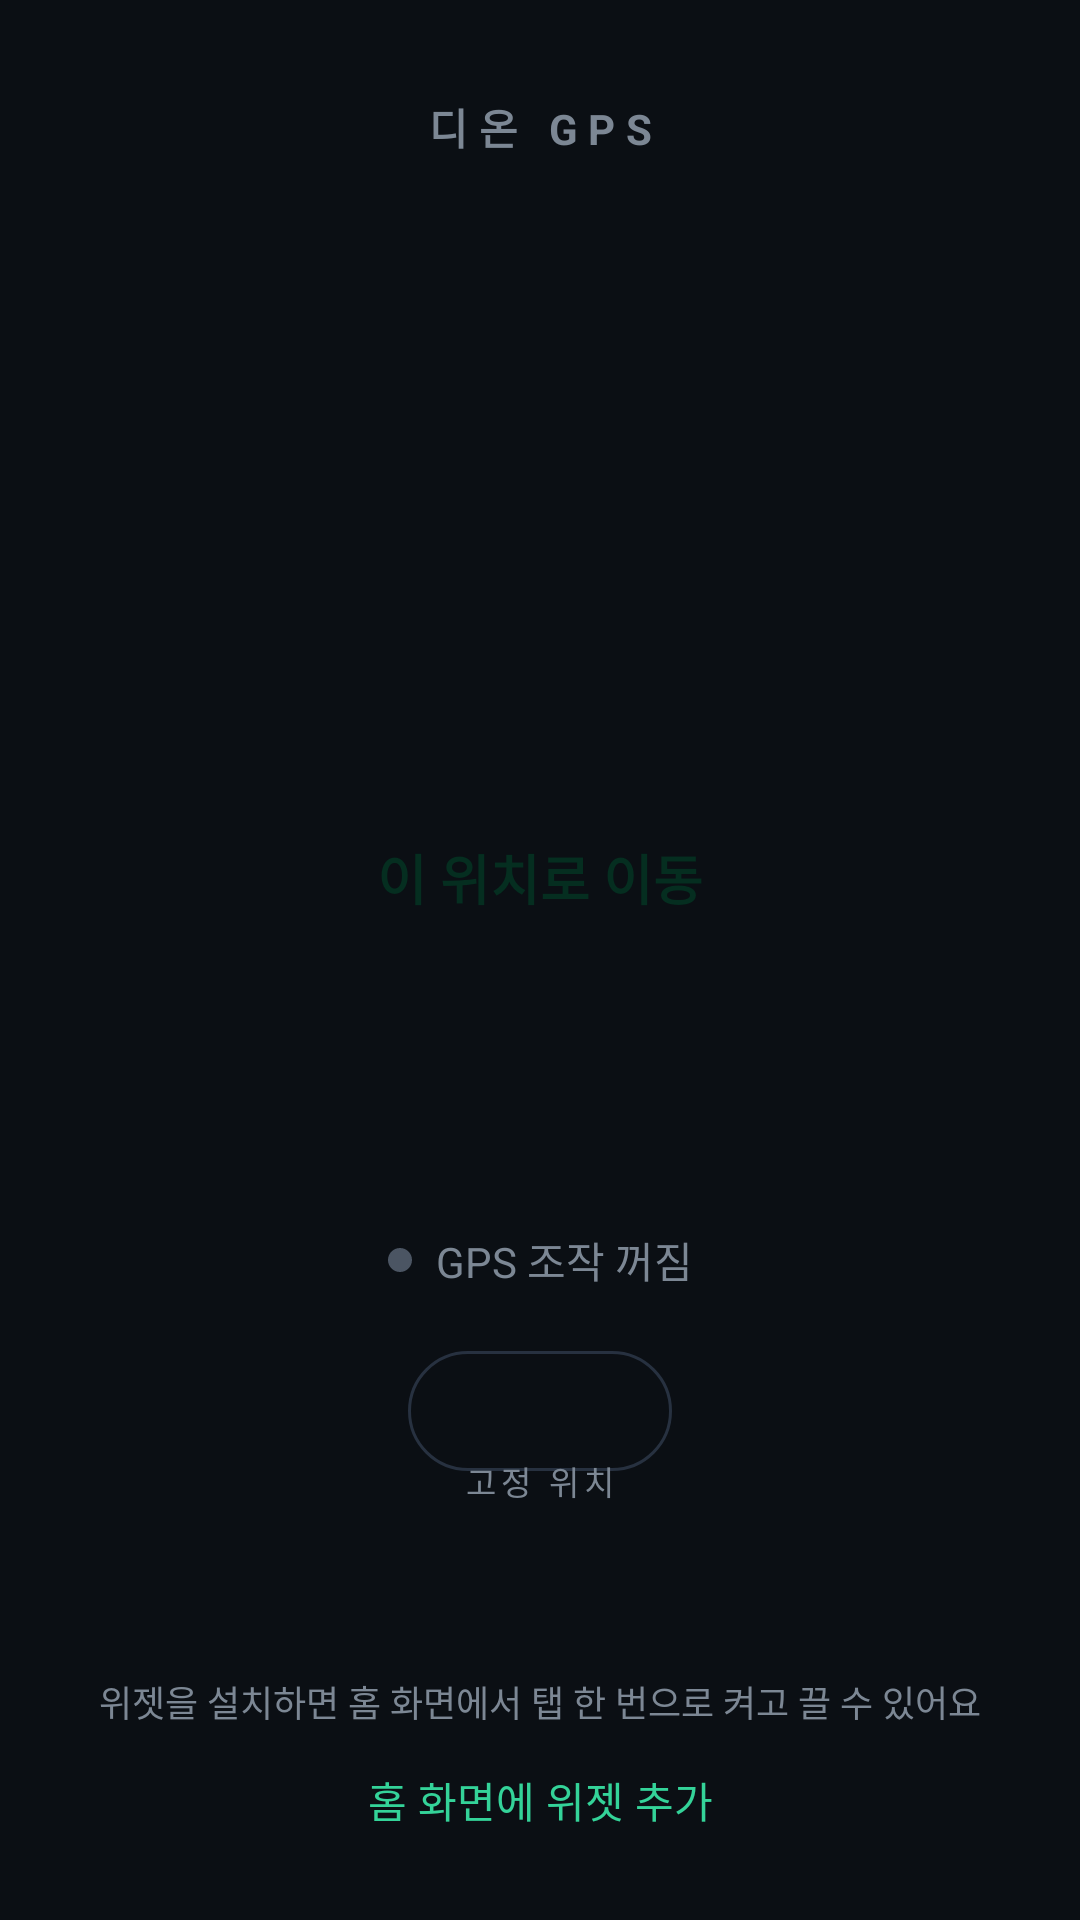

Android layout source for this screen:
<!-- AndroidManifest.xml: application theme Theme.DionGpsMock -->
<!-- res/layout/activity_main.xml -->
<?xml version="1.0" encoding="utf-8"?>
<androidx.constraintlayout.widget.ConstraintLayout
    xmlns:android="http://schemas.android.com/apk/res/android"
    xmlns:app="http://schemas.android.com/apk/res-auto"
    android:layout_width="match_parent"
    android:layout_height="match_parent"
    android:background="@color/background">

    <TextView
        android:id="@+id/tvAppTitle"
        android:layout_width="wrap_content"
        android:layout_height="wrap_content"
        android:layout_marginTop="32dp"
        android:letterSpacing="0.25"
        android:text="@string/app_name"
        android:textColor="@color/text_secondary"
        android:textSize="14sp"
        android:textStyle="bold"
        app:layout_constraintEnd_toEndOf="parent"
        app:layout_constraintStart_toStartOf="parent"
        app:layout_constraintTop_toTopOf="parent" />

    <View
        android:id="@+id/pulseRing"
        android:layout_width="230dp"
        android:layout_height="230dp"
        android:alpha="0"
        android:background="@drawable/circle_pulse"
        app:layout_constraintBottom_toBottomOf="@id/btnToggle"
        app:layout_constraintEnd_toEndOf="@id/btnToggle"
        app:layout_constraintStart_toStartOf="@id/btnToggle"
        app:layout_constraintTop_toTopOf="@id/btnToggle" />

    <FrameLayout
        android:id="@+id/btnToggle"
        android:layout_width="230dp"
        android:layout_height="230dp"
        android:background="@drawable/circle_toggle_off"
        android:clickable="true"
        android:elevation="10dp"
        android:focusable="true"
        android:foreground="?attr/selectableItemBackgroundBorderless"
        app:layout_constraintBottom_toBottomOf="parent"
        app:layout_constraintEnd_toEndOf="parent"
        app:layout_constraintStart_toStartOf="parent"
        app:layout_constraintTop_toTopOf="parent"
        app:layout_constraintVertical_bias="0.36">

        <LinearLayout
            android:layout_width="wrap_content"
            android:layout_height="wrap_content"
            android:layout_gravity="center"
            android:gravity="center"
            android:orientation="vertical">

            <ImageView
                android:id="@+id/imgToggleIcon"
                android:layout_width="48dp"
                android:layout_height="48dp"
                android:contentDescription="@string/app_name"
                android:src="@drawable/ic_location" />

            <TextView
                android:id="@+id/tvToggleLabel"
                android:layout_width="wrap_content"
                android:layout_height="wrap_content"
                android:layout_marginTop="12dp"
                android:gravity="center"
                android:text="@string/btn_start_mock"
                android:textColor="@color/toggle_content_off"
                android:textSize="18sp"
                android:textStyle="bold" />

        </LinearLayout>

    </FrameLayout>

    <LinearLayout
        android:id="@+id/statusRow"
        android:layout_width="wrap_content"
        android:layout_height="wrap_content"
        android:layout_marginTop="32dp"
        android:gravity="center_vertical"
        android:orientation="horizontal"
        app:layout_constraintEnd_toEndOf="parent"
        app:layout_constraintStart_toStartOf="parent"
        app:layout_constraintTop_toBottomOf="@id/btnToggle">

        <View
            android:id="@+id/statusIndicator"
            android:layout_width="8dp"
            android:layout_height="8dp"
            android:background="@drawable/status_inactive" />

        <TextView
            android:id="@+id/tvStatus"
            android:layout_width="wrap_content"
            android:layout_height="wrap_content"
            android:layout_marginStart="8dp"
            android:text="@string/status_inactive"
            android:textColor="@color/text_secondary"
            android:textSize="14sp" />

    </LinearLayout>

    <LinearLayout
        android:id="@+id/timerRow"
        android:layout_width="wrap_content"
        android:layout_height="wrap_content"
        android:layout_marginTop="10dp"
        android:gravity="center_vertical"
        android:orientation="horizontal"
        android:visibility="gone"
        app:layout_constraintEnd_toEndOf="parent"
        app:layout_constraintStart_toStartOf="parent"
        app:layout_constraintTop_toBottomOf="@id/statusRow">

        <TextView
            android:layout_width="wrap_content"
            android:layout_height="wrap_content"
            android:text="@string/auto_off_remaining_label"
            android:textColor="@color/text_secondary"
            android:textSize="14sp" />

        <Chronometer
            android:id="@+id/chronoRemaining"
            android:layout_width="wrap_content"
            android:layout_height="wrap_content"
            android:layout_marginStart="6dp"
            android:textColor="@color/accent"
            android:textSize="15sp"
            android:textStyle="bold" />

    </LinearLayout>

    <com.google.android.material.button.MaterialButton
        android:id="@+id/btnSettings"
        style="@style/Widget.Material3.Button.OutlinedButton"
        android:layout_width="wrap_content"
        android:layout_height="wrap_content"
        android:layout_marginTop="16dp"
        android:paddingHorizontal="24dp"
        android:textColor="@color/text_primary"
        android:textSize="14sp"
        app:cornerRadius="24dp"
        app:icon="@drawable/ic_timer"
        app:iconSize="18dp"
        app:iconTint="@color/text_secondary"
        app:layout_constraintEnd_toEndOf="parent"
        app:layout_constraintStart_toStartOf="parent"
        app:layout_constraintTop_toBottomOf="@id/timerRow"
        app:strokeColor="@color/stroke_dim"
        app:strokeWidth="1dp" />

    <TextView
        android:id="@+id/tvLocationLabel"
        android:layout_width="wrap_content"
        android:layout_height="wrap_content"
        android:letterSpacing="0.15"
        android:text="@string/target_location_label"
        android:textColor="@color/text_secondary"
        android:textSize="11sp"
        app:layout_constraintBottom_toTopOf="@id/tvAddress"
        app:layout_constraintEnd_toEndOf="parent"
        app:layout_constraintStart_toStartOf="parent" />

    <TextView
        android:id="@+id/tvAddress"
        android:layout_width="wrap_content"
        android:layout_height="wrap_content"
        android:layout_marginTop="6dp"
        android:gravity="center"
        android:textColor="@color/text_primary"
        android:textSize="15sp"
        app:layout_constraintBottom_toTopOf="@id/tvCoordinates"
        app:layout_constraintEnd_toEndOf="parent"
        app:layout_constraintStart_toStartOf="parent" />

    <TextView
        android:id="@+id/tvCoordinates"
        android:layout_width="wrap_content"
        android:layout_height="wrap_content"
        android:layout_marginTop="4dp"
        android:layout_marginBottom="20dp"
        android:textColor="@color/text_secondary"
        android:textSize="12sp"
        app:layout_constraintBottom_toTopOf="@id/tvWidgetHint"
        app:layout_constraintEnd_toEndOf="parent"
        app:layout_constraintStart_toStartOf="parent" />

    <TextView
        android:id="@+id/tvWidgetHint"
        android:layout_width="wrap_content"
        android:layout_height="wrap_content"
        android:gravity="center"
        android:text="@string/widget_hint"
        android:textColor="@color/text_secondary"
        android:textSize="12sp"
        app:layout_constraintBottom_toTopOf="@id/btnAddWidget"
        app:layout_constraintEnd_toEndOf="parent"
        app:layout_constraintStart_toStartOf="parent" />

    <com.google.android.material.button.MaterialButton
        android:id="@+id/btnAddWidget"
        style="@style/Widget.Material3.Button.TextButton"
        android:layout_width="wrap_content"
        android:layout_height="wrap_content"
        android:layout_marginBottom="16dp"
        android:text="@string/widget_add_button"
        android:textColor="@color/accent"
        android:textSize="14sp"
        app:layout_constraintBottom_toBottomOf="parent"
        app:layout_constraintEnd_toEndOf="parent"
        app:layout_constraintStart_toStartOf="parent" />

</androidx.constraintlayout.widget.ConstraintLayout>
<!-- resources referenced by this layout -->
<resources>
  <color name="accent">#34D399</color>
  <color name="background">#0B0F14</color>
  <color name="stroke_dim">#273140</color>
  <color name="text_primary">#E8EDF2</color>
  <color name="text_secondary">#7C8794</color>
  <color name="toggle_content_off">#052E20</color>
  <!-- drawable status_inactive (drawable) -->
  <?xml version="1.0" encoding="utf-8"?>
  <shape xmlns:android="http://schemas.android.com/apk/res/android"
      android:shape="oval">
      <solid android:color="@color/status_inactive" />
      <size
          android:width="16dp"
          android:height="16dp" />
  </shape>
  <string name="app_name">디온 GPS</string>
  <string name="auto_off_remaining_label">자동 종료까지</string>
  <string name="btn_start_mock">이 위치로 이동</string>
  <string name="status_inactive">GPS 조작 꺼짐</string>
  <string name="target_location_label">고정 위치</string>
  <string name="widget_add_button">홈 화면에 위젯 추가</string>
  <string name="widget_hint">위젯을 설치하면 홈 화면에서 탭 한 번으로 켜고 끌 수 있어요</string>
  <style name="Theme.DionGpsMock" parent="Theme.Material3.Dark.NoActionBar">
          <item name="colorPrimary">@color/primary</item>
          <item name="colorAccent">@color/accent</item>
          <item name="android:statusBarColor">@color/background</item>
          <item name="android:navigationBarColor">@color/background</item>
          <item name="android:windowBackground">@color/background</item>
      </style>
  <color name="status_inactive">#4B5563</color>
  <color name="primary">#34D399</color>
</resources>
